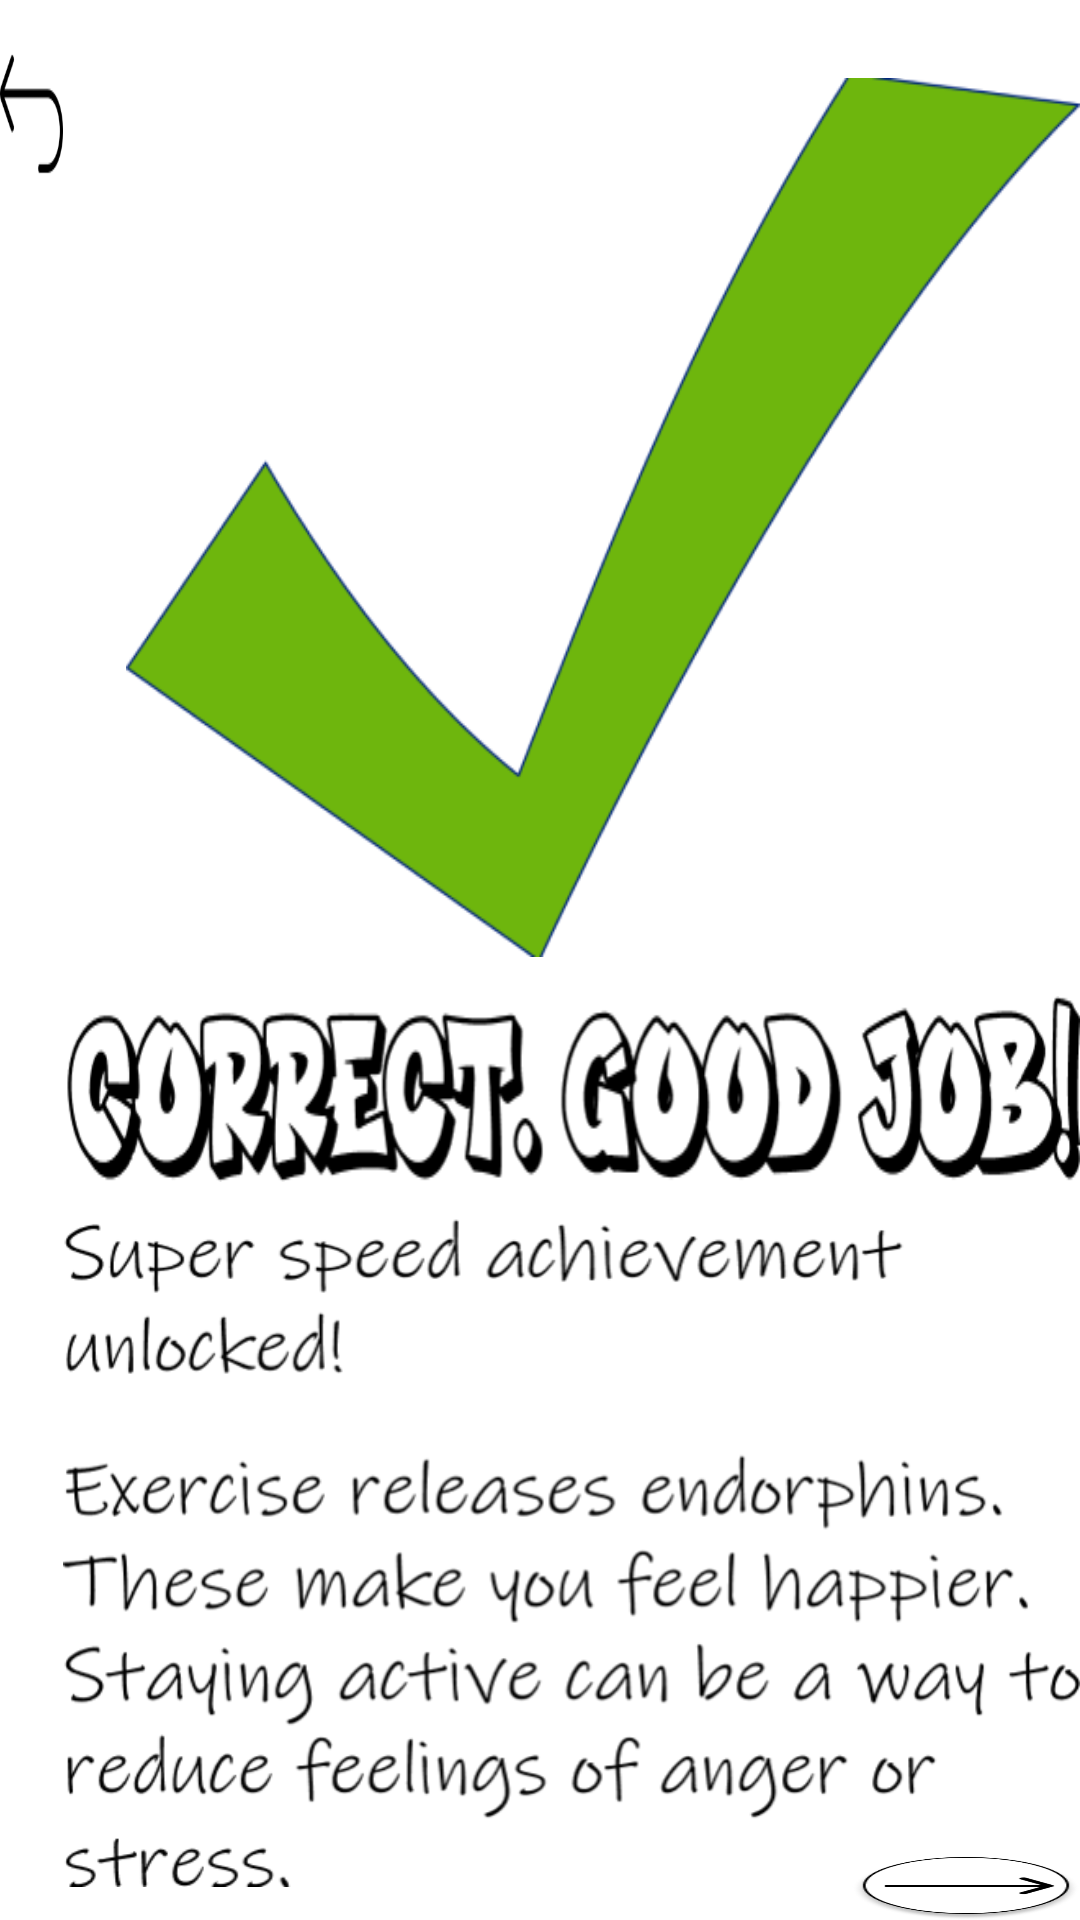

Layout XML and referenced resources for this Android screen:
<!-- AndroidManifest.xml: application theme Theme.MyApplication -->
<!-- res/layout/correct1.xml -->
<?xml version="1.0" encoding="utf-8"?>
<RelativeLayout xmlns:android="http://schemas.android.com/apk/res/android"
    xmlns:tools="http://schemas.android.com/tools"
    android:layout_width="match_parent"
    android:layout_height="match_parent"
    android:background="#ffffff"
    tools:context="com.example.myapplication.Correct">

    <View
        android:id="@+id/tick"
        android:layout_width="328dp"
        android:layout_height="293dp"
        android:layout_alignParentLeft="true"
        android:layout_alignParentTop="true"
        android:layout_marginLeft="42dp"
        android:layout_marginTop="26dp"
        android:background="@drawable/tick" />

    <ImageButton
        android:id="@+id/backButton"
        android:layout_width="57dp"
        android:layout_height="56dp"
        android:layout_alignParentRight="true"
        android:layout_alignParentTop="true"
        android:layout_marginRight="339dp"
        android:layout_marginTop="10dp"
        android:background="@drawable/back_button" />

    <View
        android:id="@+id/correct"
        android:layout_width="370dp"
        android:layout_height="62dp"
        android:layout_alignParentLeft="true"
        android:layout_alignParentTop="true"
        android:layout_marginLeft="22dp"
        android:layout_marginTop="332dp"
        android:background="@drawable/correct" />

    <View
        android:id="@+id/superspeed_unlocked"
        android:layout_width="373dp"
        android:layout_height="223dp"
        android:layout_alignParentLeft="true"
        android:layout_alignParentTop="true"
        android:layout_marginLeft="21dp"
        android:layout_marginTop="406dp"
        android:background="@drawable/superspeed_unlocked" />

    <ImageButton
        android:id="@+id/arrow"
        android:layout_width="92dp"
        android:layout_height="86dp"
        android:layout_alignParentLeft="true"
        android:layout_alignParentTop="true"
        android:layout_marginLeft="284dp"
        android:layout_marginTop="619dp"
        android:background="@drawable/arrow" />


</RelativeLayout>
<!-- resources referenced by this layout -->
<resources>
  <!-- drawable arrow: png bitmap (drawable, 10487 bytes) -->
  <!-- drawable back_button: png bitmap (drawable, 1678 bytes) -->
  <!-- drawable correct: png bitmap (drawable, 26147 bytes) -->
  <!-- drawable superspeed_unlocked: png bitmap (drawable, 81329 bytes) -->
  <!-- drawable tick: png bitmap (drawable, 29423 bytes) -->
  <style name="Theme.MyApplication" parent="Theme.MaterialComponents.DayNight.NoActionBar">
          
          <item name="colorPrimary">@color/purple_500</item>
          <item name="colorPrimaryVariant">@color/purple_700</item>
          <item name="colorOnPrimary">@color/white</item>
          
          <item name="colorSecondary">@color/teal_200</item>
          <item name="colorSecondaryVariant">@color/teal_700</item>
          <item name="colorOnSecondary">@color/black</item>
          
          <item name="android:windowFullscreen">true</item>
          <item name="android:statusBarColor" tools:targetApi="l">?attr/colorPrimaryVariant</item>
          
      </style>
  <!-- not gathered from this repository: default colours our renderer supplied (Android Studio template values) -->
  <color name="purple_500">#FF6200EE</color>
  <color name="purple_700">#FF3700B3</color>
  <color name="teal_200">#FF03DAC5</color>
  <color name="teal_700">#FF018786</color>
  <color name="black">#FF000000</color>
  <color name="white">#FFFFFFFF</color>
</resources>
